Run: headless pygame with SDL's dummy video driver; simulated clock (each Clock.tick advances the game by its frame time, no real sleeping); random seed 0; keys injected as events and as key.get_pressed() state; no mouse input.
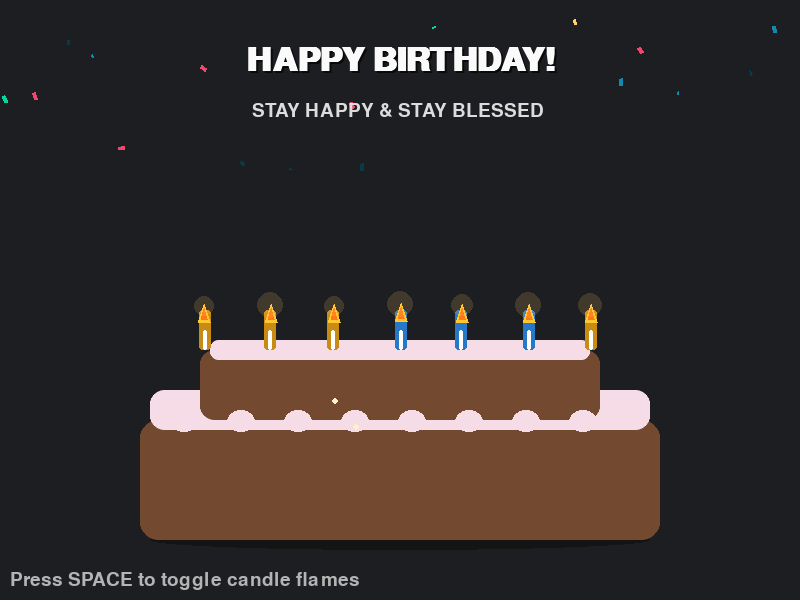
Frame 1 of 4 · flips 1–60 · no input
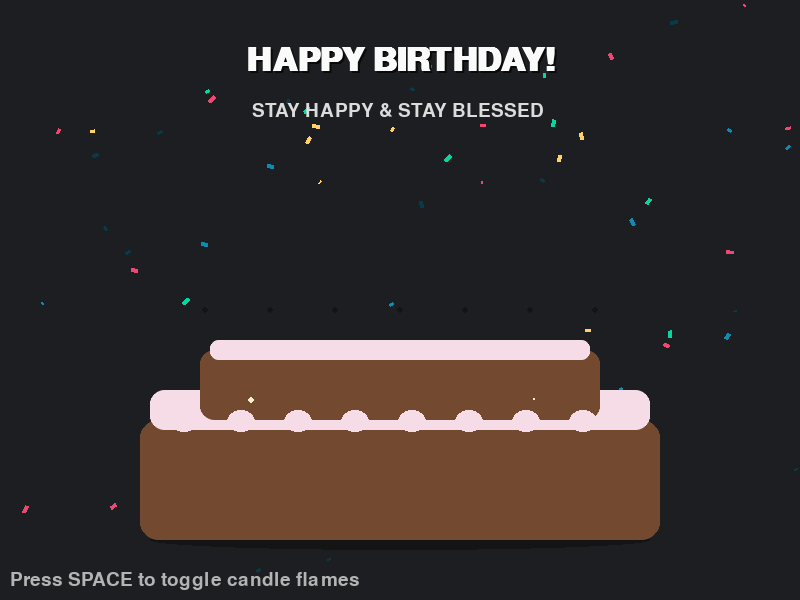
Frame 2 of 4 · flips 61–180 · tapped SPACE, RETURN · held RIGHT (→), D
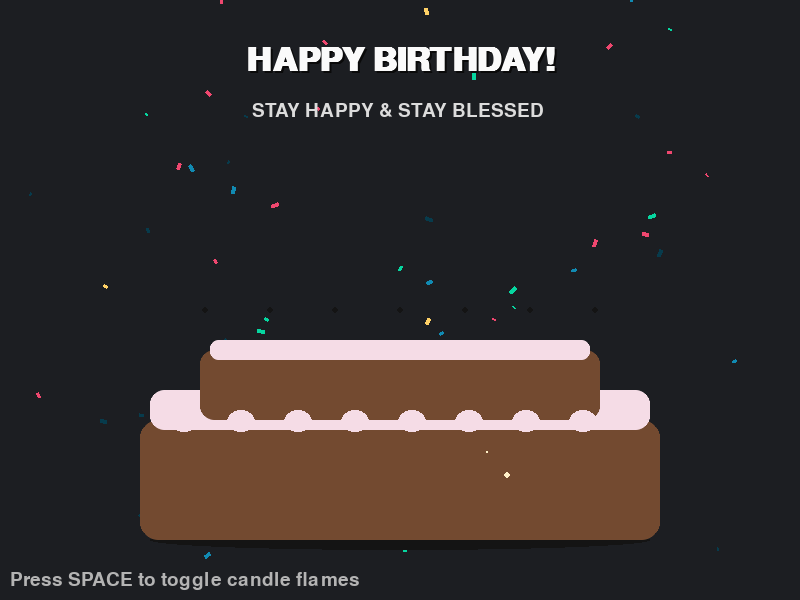
Frame 3 of 4 · flips 181–300 · held DOWN (↓), S
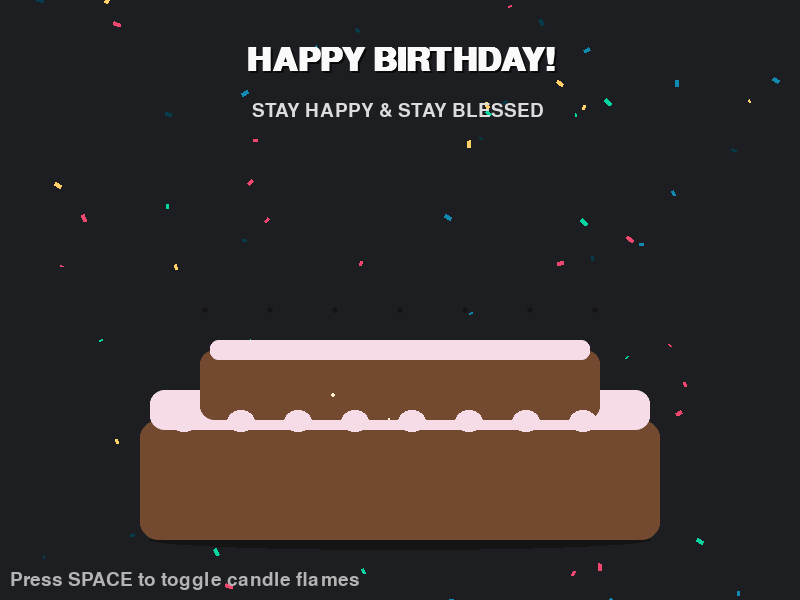
Frame 4 of 4 · flips 301–420 · held LEFT (←), A, UP (↑), W

The pygame program that drew these frames:

# birthday_cake.py
# Animated birthday cake using Pygame
# Requires: pip install pygame

import pygame
import random
import math
from pygame import gfxdraw

pygame.init()
WIDTH, HEIGHT = 800, 600
screen = pygame.display.set_mode((WIDTH, HEIGHT))
pygame.display.set_caption("Happy Birthday! 🎂")
clock = pygame.time.Clock()

# Colors
BG = (28, 30, 34)
CAKE_BROWN = (115, 74, 48)
FROSTING = (245, 220, 230)
CANDLE_COLORS = [(200, 40, 40), (40, 120, 200), (40, 200, 120), (200, 140, 20)]
FLAME_OUTER = (255, 200, 50)
FLAME_INNER = (255, 120, 20)
TEXT_COL = (250, 250, 250)
CONFETTI_COLS = [(239, 71, 111), (255, 209, 102), (6, 214, 160), (17, 138, 178), (7, 59, 76)]

# Cake geometry
cake_w = 520
cake_h = 220
cake_x = (WIDTH - cake_w) // 2
cake_y = HEIGHT - cake_h - 60

# Candle settings
num_candles = 7
candle_spacing = cake_w // (num_candles + 1)
candle_width = 12
candle_height = 40

# Confetti particles
confetti = []
for _ in range(90):
    confetti.append({
        "x": random.uniform(0, WIDTH),
        "y": random.uniform(-HEIGHT, 0),
        "vy": random.uniform(1.0, 3.5),
        "vx": random.uniform(-0.5, 0.5),
        "size": random.randint(4, 8),
        "col": random.choice(CONFETTI_COLS),
        "angle": random.uniform(0, math.pi*2),
        "spin": random.uniform(-0.15, 0.15)
    })

# Candle data
candles = []
for i in range(num_candles):
    cx = cake_x + (i + 1) * candle_spacing
    # position them near top of cake frosting
    cy = cake_y + 30
    phase = random.uniform(0, math.pi*2)
    candles.append({"x": cx, "y": cy, "phase": phase, "color": random.choice(CANDLE_COLORS)})

font_big = pygame.font.SysFont("arial", 48, bold=True)
font_small = pygame.font.SysFont("arial", 28, bold=False)

def draw_round_rect(surface, rect, color, radius=12):
    x, y, w, h = rect
    gfxdraw.aacircle(surface, x+radius, y+radius, radius, color)
    gfxdraw.filled_circle(surface, x+radius, y+radius, radius, color)
    gfxdraw.aacircle(surface, x+w-radius-1, y+radius, radius, color)
    gfxdraw.filled_circle(surface, x+w-radius-1, y+radius, radius, color)
    gfxdraw.aacircle(surface, x+radius, y+h-radius-1, radius, color)
    gfxdraw.filled_circle(surface, x+radius, y+h-radius-1, radius, color)
    gfxdraw.aacircle(surface, x+w-radius-1, y+h-radius-1, radius, color)
    gfxdraw.filled_circle(surface, x+w-radius-1, y+h-radius-1, radius, color)
    pygame.draw.rect(surface, color, (x+radius, y, w-2*radius, h))
    pygame.draw.rect(surface, color, (x, y+radius, w, h-2*radius))

def draw_cake():
    # shadow under cake
    shadow_rect = (cake_x+10, cake_y + cake_h - 10, cake_w - 20, 20)
    pygame.draw.ellipse(screen, (20,20,20), shadow_rect)

    # bottom layer
    bottom = (cake_x, cake_y + 100, cake_w, 120)
    draw_round_rect(screen, bottom, CAKE_BROWN, radius=18)
    # middle frosting strip
    middle_frost = (cake_x+10, cake_y + 70, cake_w-20, 40)
    draw_round_rect(screen, middle_frost, FROSTING, radius=14)
    # top smaller layer
    top = (cake_x+60, cake_y + 30, cake_w-120, 70)
    draw_round_rect(screen, top, CAKE_BROWN, radius=14)
    # top frosting
    top_frost = (cake_x+70, cake_y + 20, cake_w-140, 20)
    draw_round_rect(screen, top_frost, FROSTING, radius=8)

    # decorative frosting drips (simple arcs)
    for i in range(8):
        rx = cake_x + 30 + i * ((cake_w-60) // 8)
        ry = cake_y + 100
        pygame.draw.ellipse(screen, FROSTING, (rx, ry-10, 28, 22))

def draw_candle(c):
    # simple sway animation using phase
    t = pygame.time.get_ticks() / 1000.0
    sway = math.sin(t*2 + c["phase"]) * 4  # degrees or px
    x = c["x"] + sway
    y = c["y"]

    # candle body
    body_rect = (x - candle_width//2, y - candle_height, candle_width, candle_height)
    pygame.draw.rect(screen, c["color"], body_rect, border_radius=3)

    # candle stripe
    stripe_w = 4
    pygame.draw.rect(screen, (255,255,255), (x - stripe_w//2, y - candle_height//2, stripe_w, candle_height//2), border_radius=2)

    # flame flicker: change size & offset
    flame_jitter = random.uniform(-1.2, 1.2)
    flame_x = x + flame_jitter
    flame_y = y - candle_height - 6 + random.uniform(-1, 1)
    # outer flame
    pygame.draw.polygon(screen, FLAME_OUTER, [
        (flame_x, flame_y),
        (flame_x - 6, flame_y + 18),
        (flame_x + 6, flame_y + 18)
    ])
    # inner flame (smaller)
    pygame.draw.polygon(screen, FLAME_INNER, [
        (flame_x, flame_y + 4),
        (flame_x - 3, flame_y + 15),
        (flame_x + 3, flame_y + 15)
    ])
    # small glow
    glow_radius = 12 + math.sin(pygame.time.get_ticks()/150.0 + c["phase"]) * 2
    s = pygame.Surface((glow_radius*2, glow_radius*2), pygame.SRCALPHA)
    pygame.draw.circle(s, (255,200,100,40), (glow_radius, glow_radius), int(glow_radius))
    screen.blit(s, (flame_x - glow_radius, flame_y - glow_radius + 2))

def update_confetti():
    for p in confetti:
        p["x"] += p["vx"]
        p["y"] += p["vy"]
        p["angle"] += p["spin"]
        # wrap or reset
        if p["y"] > HEIGHT + 20:
            p["y"] = random.uniform(-120, -10)
            p["x"] = random.uniform(0, WIDTH)
            p["vy"] = random.uniform(1.0, 3.5)
            p["vx"] = random.uniform(-0.5, 0.5)

def draw_confetti():
    for p in confetti:
        rect = pygame.Rect(0, 0, p["size"], p["size"]*0.6)
        rect.center = (p["x"], p["y"])
        # rotate a tiny square by angle
        surf = pygame.Surface(rect.size, pygame.SRCALPHA)
        pygame.draw.rect(surf, p["col"], (0, 0, rect.width, rect.height))
        rsurf = pygame.transform.rotate(surf, math.degrees(p["angle"]))
        screen.blit(rsurf, rsurf.get_rect(center=(p["x"], p["y"])))

def draw_texts():
    # Happy Birthday text
    txt = font_big.render("HAPPY BIRTHDAY!", True, TEXT_COL)
    txt_rect = txt.get_rect(center=(WIDTH//2, 60))
    # shadow
    screen.blit(font_big.render("HAPPY BIRTHDAY!", True, (10,10,10)), txt_rect.move(2,2))
    screen.blit(txt, txt_rect)
    # small instruction
    sub = font_small.render("STAY HAPPY & STAY BLESSED ", True, (220,220,220))
    screen.blit(sub, sub.get_rect(center=(WIDTH//2, 110)))

def main_loop():
    running = True
    # for little candle sparkles
    sparkle_timer = 0
    while running:
        dt = clock.tick(60) / 1000.0
        for event in pygame.event.get():
            if event.type == pygame.QUIT:
                running = False
            # allow space to blow out (toggle flames)
            if event.type == pygame.KEYDOWN and event.key == pygame.K_SPACE:
                # simple toggle: move all candles off-screen flame flag by setting phase huge
                for c in candles:
                    if "out" in c:
                        c.pop("out")
                    else:
                        c["out"] = True

        screen.fill(BG)

        # draw confetti behind
        draw_confetti()
        update_confetti()

        draw_cake()

        # draw candles
        for i, c in enumerate(candles):
            if c.get("out"):
                # draw unlit wick as tiny dark dot
                x = c["x"]
                y = c["y"] - candle_height
                pygame.draw.circle(screen, (20, 20, 20), (int(x), int(y)), 3)
            else:
                draw_candle(c)

        draw_texts()

        # small glowing stars over cake occasionally
        sparkle_timer += dt
        if sparkle_timer > 0.08:
            sparkle_timer = 0
            for _ in range(2):
                sx = random.uniform(cake_x+80, cake_x + cake_w - 80)
                sy = random.uniform(cake_y + 10, cake_y + cake_h - 40)
                r = random.randint(1, 3)
                pygame.draw.circle(screen, (255, 240, 200), (int(sx), int(sy)), r)

        # footer hint
        hint = font_small.render("Press SPACE to toggle candle flames", True, (180,180,180))
        screen.blit(hint, (10, HEIGHT - 30))

        pygame.display.flip()

    pygame.quit()

if __name__ == "__main__":
    main_loop()
